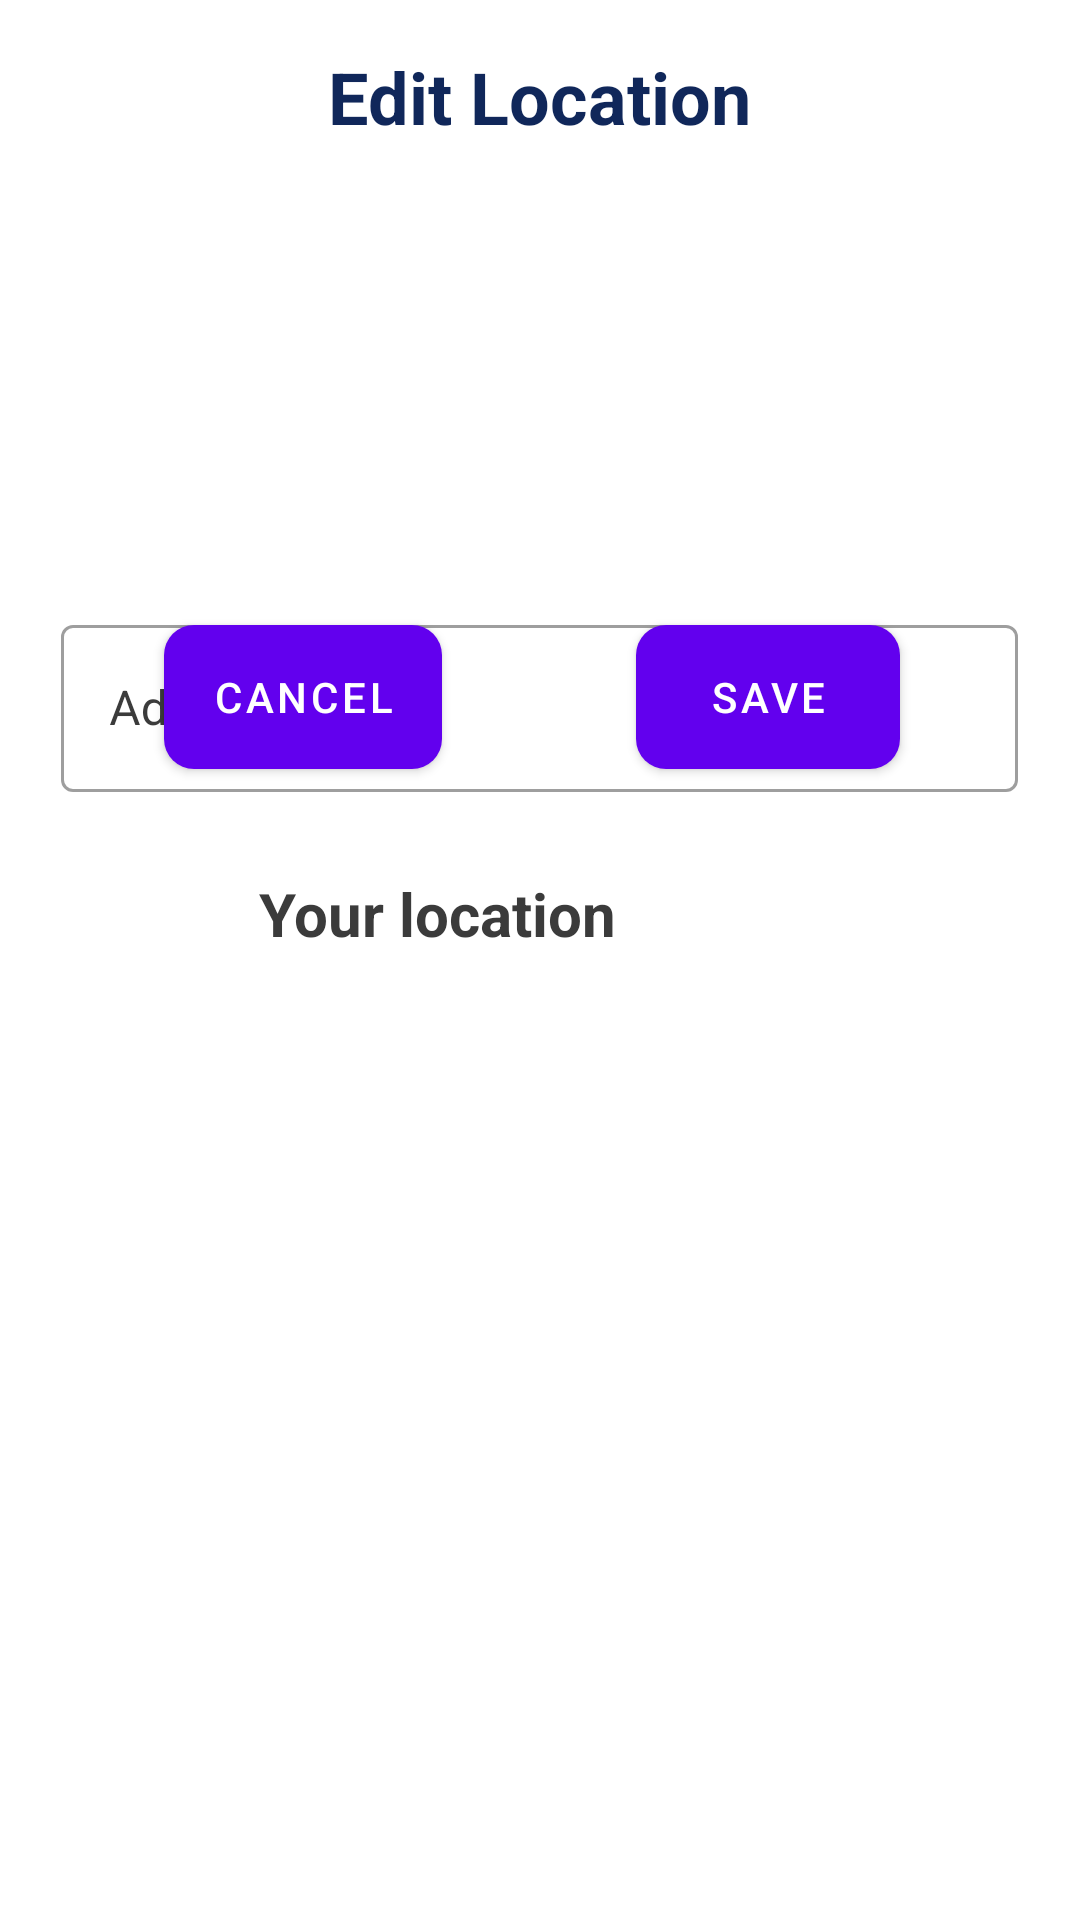

The Android layout XML behind this screen, and the referenced resources:
<!-- AndroidManifest.xml: application theme Theme.App -->
<!-- res/layout/edit_location_dialog.xml -->
<?xml version="1.0" encoding="utf-8"?>
<androidx.constraintlayout.widget.ConstraintLayout xmlns:android="http://schemas.android.com/apk/res/android"
    xmlns:app="http://schemas.android.com/apk/res-auto"
    xmlns:tools="http://schemas.android.com/tools"
    android:layout_width="match_parent"
    android:layout_height="wrap_content"
    android:layout_gravity="bottom"
    android:layout_marginLeft="20dp"
    android:layout_marginRight="20dp"
    android:layout_marginBottom="60dp"
    android:background="@android:color/white">


    <TextView
        android:id="@+id/textViewLocation"
        android:layout_width="wrap_content"
        android:layout_height="wrap_content"
        android:layout_marginTop="12dp"
        android:layout_marginEnd="160dp"
        android:text="Your location"
        android:textAlignment="center"
        android:textColor="#3B3B3B"
        android:textSize="20sp"
        android:textStyle="bold"
        app:layout_constraintEnd_toEndOf="parent"
        app:layout_constraintStart_toEndOf="@+id/btn_cancel"
        app:layout_constraintTop_toBottomOf="@+id/textInputLayout" />

    <com.google.android.material.textfield.TextInputLayout
        android:id="@+id/textInputLayout"
        style="@style/Widget.MaterialComponents.TextInputLayout.OutlinedBox"
        android:layout_width="319dp"
        android:layout_height="wrap_content"
        android:layout_marginStart="16dp"
        android:layout_marginEnd="16dp"
        android:hint="Address"
        android:paddingBottom="15dp"
        android:textColorHint="#3B3B3B"
        app:hintTextColor="#3B3B3B"
        app:layout_constraintBottom_toBottomOf="parent"
        app:layout_constraintEnd_toEndOf="parent"
        app:layout_constraintHorizontal_bias="0.466"
        app:layout_constraintStart_toStartOf="parent"
        app:layout_constraintTop_toTopOf="parent"
        app:layout_constraintVertical_bias="0.36">

        <com.google.android.material.textfield.TextInputEditText
            android:id="@+id/nameEditText"
            android:layout_width="match_parent"
            android:layout_height="wrap_content"
            android:inputType="text"
            android:textColor="#CC3E2DA4"
            android:textColorHint="#CC3E2DA4" />
    </com.google.android.material.textfield.TextInputLayout>

    <ImageView
        android:id="@+id/btn_cancel"
        android:layout_width="30dp"
        android:layout_height="30dp"
        android:layout_marginStart="41dp"
        android:layout_marginTop="13dp"
        android:layout_marginEnd="20dp"
        android:layout_marginBottom="19dp"
        android:src="@drawable/locat_icon"
        app:layout_constraintBottom_toTopOf="@+id/cancelEditLocationButton"
        app:layout_constraintEnd_toStartOf="@+id/textViewLocation"
        app:layout_constraintStart_toStartOf="parent"
        app:layout_constraintTop_toBottomOf="@+id/textInputLayout" />

    <Button
        android:id="@+id/cancelEditLocationButton"
        android:layout_width="wrap_content"
        android:layout_height="wrap_content"
        android:layout_marginTop="160dp"
        android:layout_marginBottom="16dp"
        android:background="@drawable/done_button"
        android:text="Cancel"
        android:textAlignment="center"
        app:layout_constraintBottom_toBottomOf="parent"
        app:layout_constraintEnd_toEndOf="parent"
        app:layout_constraintHorizontal_bias="0.205"
        app:layout_constraintStart_toStartOf="parent"
        app:layout_constraintTop_toBottomOf="@+id/textView21"
        app:layout_constraintVertical_bias="0.0" />

    <Button
        android:id="@+id/btnBackToHome"
        android:layout_width="wrap_content"
        android:layout_height="wrap_content"
        android:layout_marginEnd="60dp"
        android:background="@drawable/back_to_home_button"
        android:text="Save"
        android:textAlignment="center"
        app:layout_constraintBottom_toBottomOf="@+id/cancelEditLocationButton"
        app:layout_constraintEnd_toEndOf="parent"
        app:layout_constraintTop_toTopOf="@+id/cancelEditLocationButton"
        app:layout_constraintVertical_bias="0.0" />

    <TextView
        android:id="@+id/textView21"
        android:layout_width="wrap_content"
        android:layout_height="wrap_content"
        android:layout_marginTop="16dp"
        android:text="Edit Location"
        android:textColor="#10275A"
        android:textSize="24sp"
        android:textStyle="bold"
        app:layout_constraintEnd_toEndOf="parent"
        app:layout_constraintStart_toStartOf="parent"
        app:layout_constraintTop_toTopOf="parent" />

</androidx.constraintlayout.widget.ConstraintLayout>
<!-- resources referenced by this layout -->
<resources>
  <!-- drawable back_to_home_button (drawable-v24) -->
  <?xml version="1.0" encoding="utf-8"?>
  <shape xmlns:android="http://schemas.android.com/apk/res/android">
      <gradient
          android:type="linear"
          android:angle="0"
          android:startColor="#FFC83F"
          android:endColor="#FFD772"/>
  
      <corners
          android:radius="10dp"/>
  </shape>
  <!-- drawable done_button (drawable-v24) -->
  <?xml version="1.0" encoding="utf-8"?>
  <shape xmlns:android="http://schemas.android.com/apk/res/android">
      <gradient
          android:type="linear"
          android:angle="0"
          android:startColor="#8549E6"
          android:endColor="#E049E3"/>
  
      <corners
          android:radius="10dp"/>
  </shape>
  <!-- drawable locat_icon: png bitmap (drawable-v24, 6386 bytes) -->
  <style name="Theme.App" parent="Theme.MaterialComponents.DayNight.DarkActionBar">
          
          <item name="colorPrimary">@color/purple_500</item>
          <item name="colorPrimaryVariant">@color/purple_700</item>
          <item name="colorOnPrimary">@color/white</item>
          
          <item name="colorSecondary">@color/teal_200</item>
          <item name="colorSecondaryVariant">@color/teal_700</item>
          <item name="colorOnSecondary">@color/black</item>
          
          <item name="android:windowDrawsSystemBarBackgrounds">true</item>
          <item name="android:statusBarColor">@color/activityBackground</item>
          
          <item name="android:windowBackground">@color/activityBackground</item>
  
          
          <item name="android:windowActivityTransitions">true</item>
  
          <item name="android:windowSplashScreenBackground">@color/white</item>
          <item name="android:windowSplashScreenAnimatedIcon">@drawable/ic_gg_logo</item>
          <item name="android:windowSplashScreenAnimationDuration">1000</item>
  
      </style>
  <color name="purple_500">#FF6200EE</color>
  <color name="purple_700">#FF3700B3</color>
  <color name="white">#FFFFFFFF</color>
  <color name="teal_200">#FF03DAC5</color>
  <color name="teal_700">#FF018786</color>
  <color name="black">#FF000000</color>
  <color name="activityBackground">#EFF0F5</color>
  <!-- drawable ic_gg_logo: vector/xml drawable (drawable, 6877 chars, omitted) -->
</resources>
